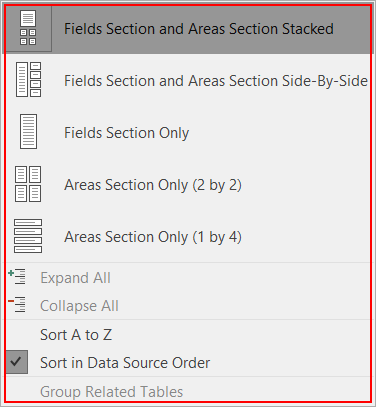
Workflow: Main

Step 1: click on the element 'PivotTable Field List Layout' (excel.exe)

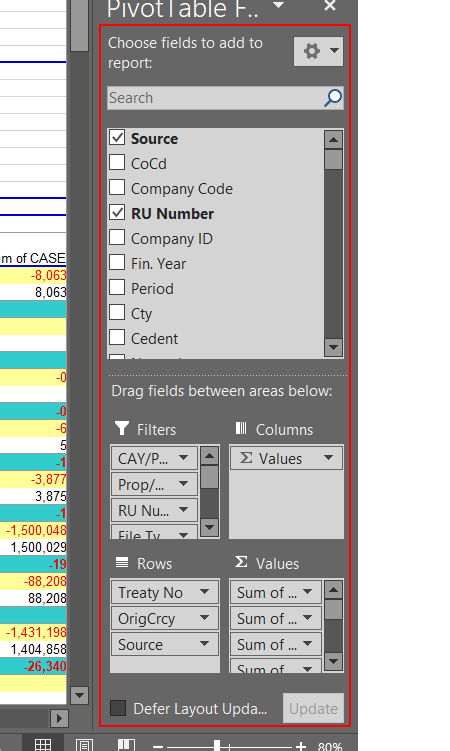
Step 2: type "CAY/PAY" into 'NetUIHWND'

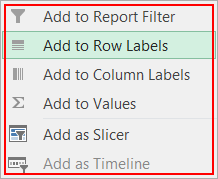
Step 3: click on the element in window 'Temporary context menu' (excel.exe)

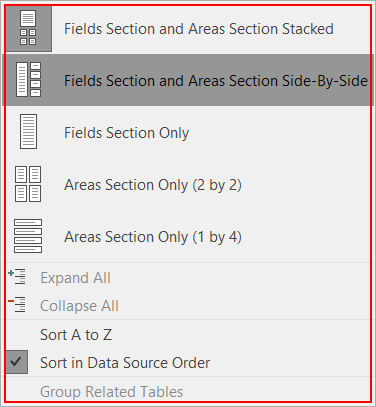
Step 4: click on the element 'PivotTable Field List Layout' (excel.exe)

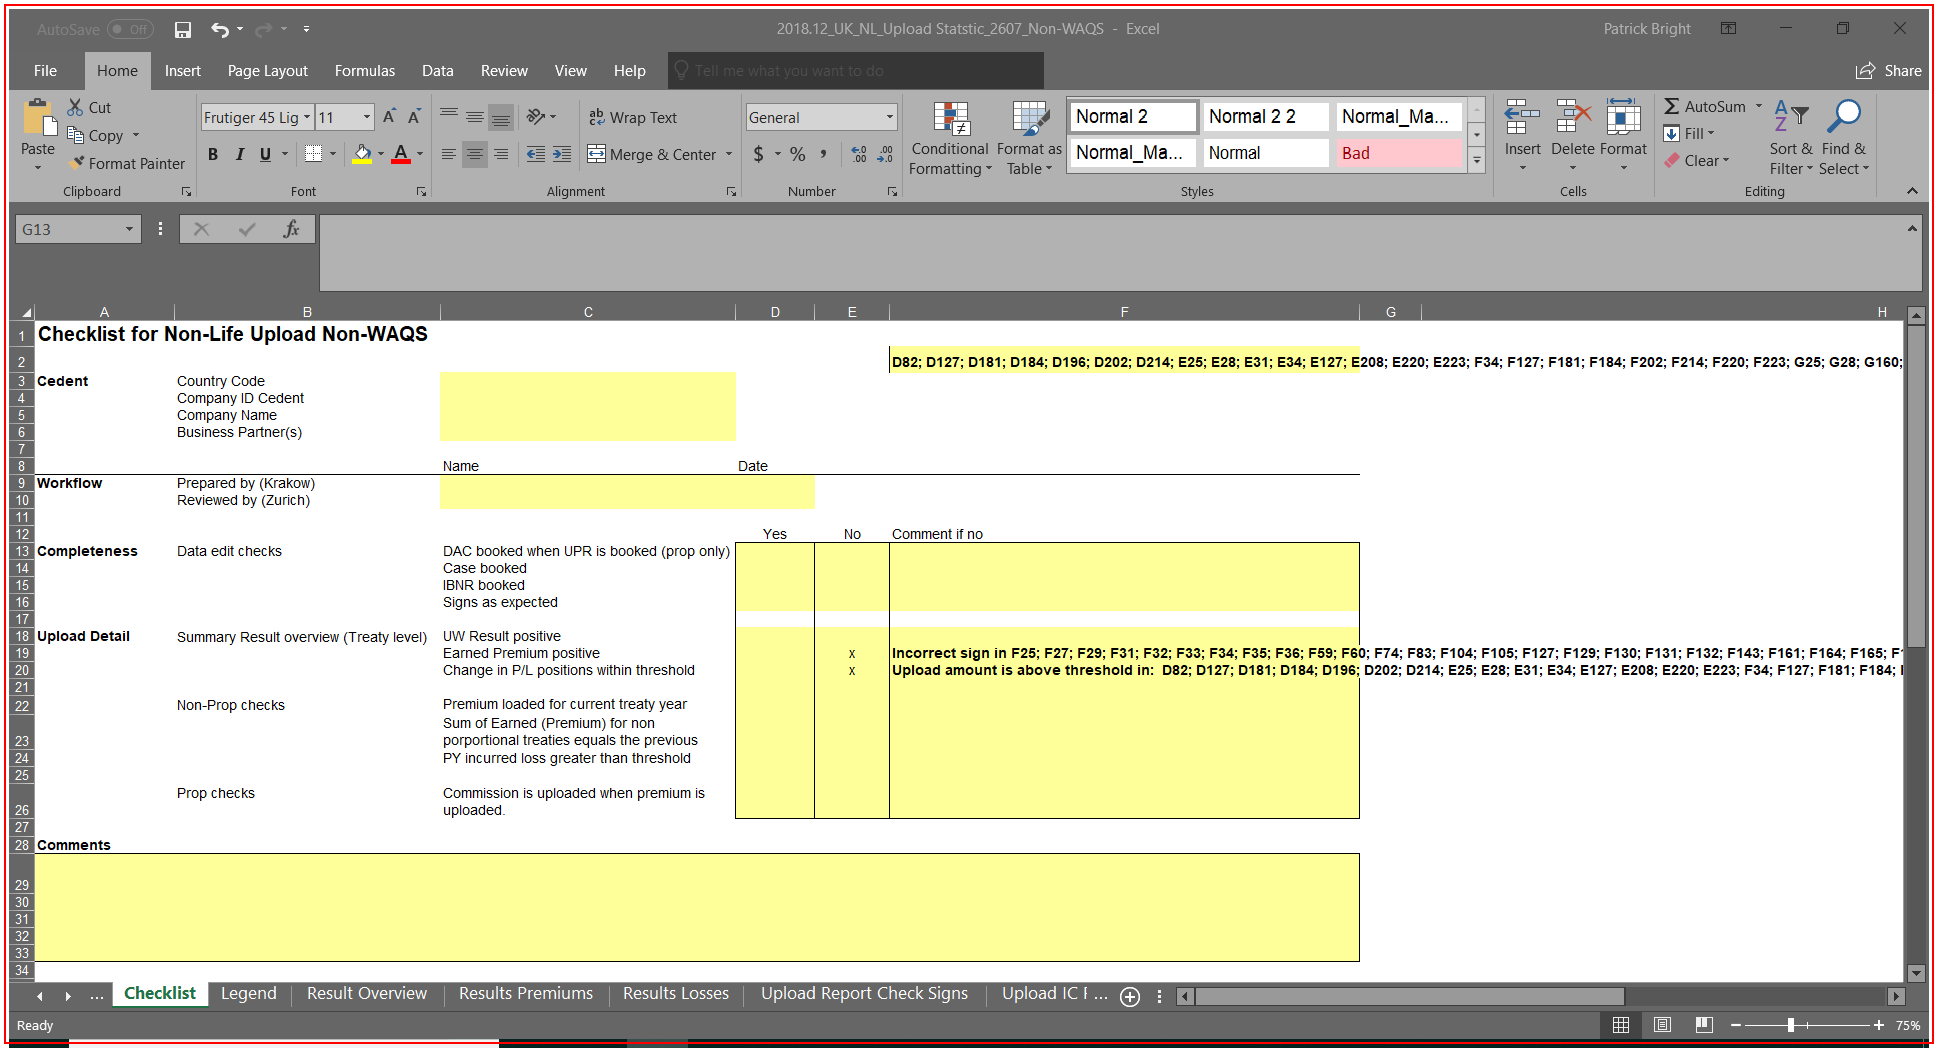
Step 5: Close Application 'EXCEL.EXE 2018.12_UK_NL...' on the element (excel.exe)

Step 6: click on the element 'PivotTable Field List Layout' (excel.exe) (same screen as step 1)

Step 7: type "Prop/Non-Prop" into 'NetUIHWND' (same screen as step 2)

Step 8: click on the element in window 'Temporary context menu' (excel.exe) (same screen as step 3)